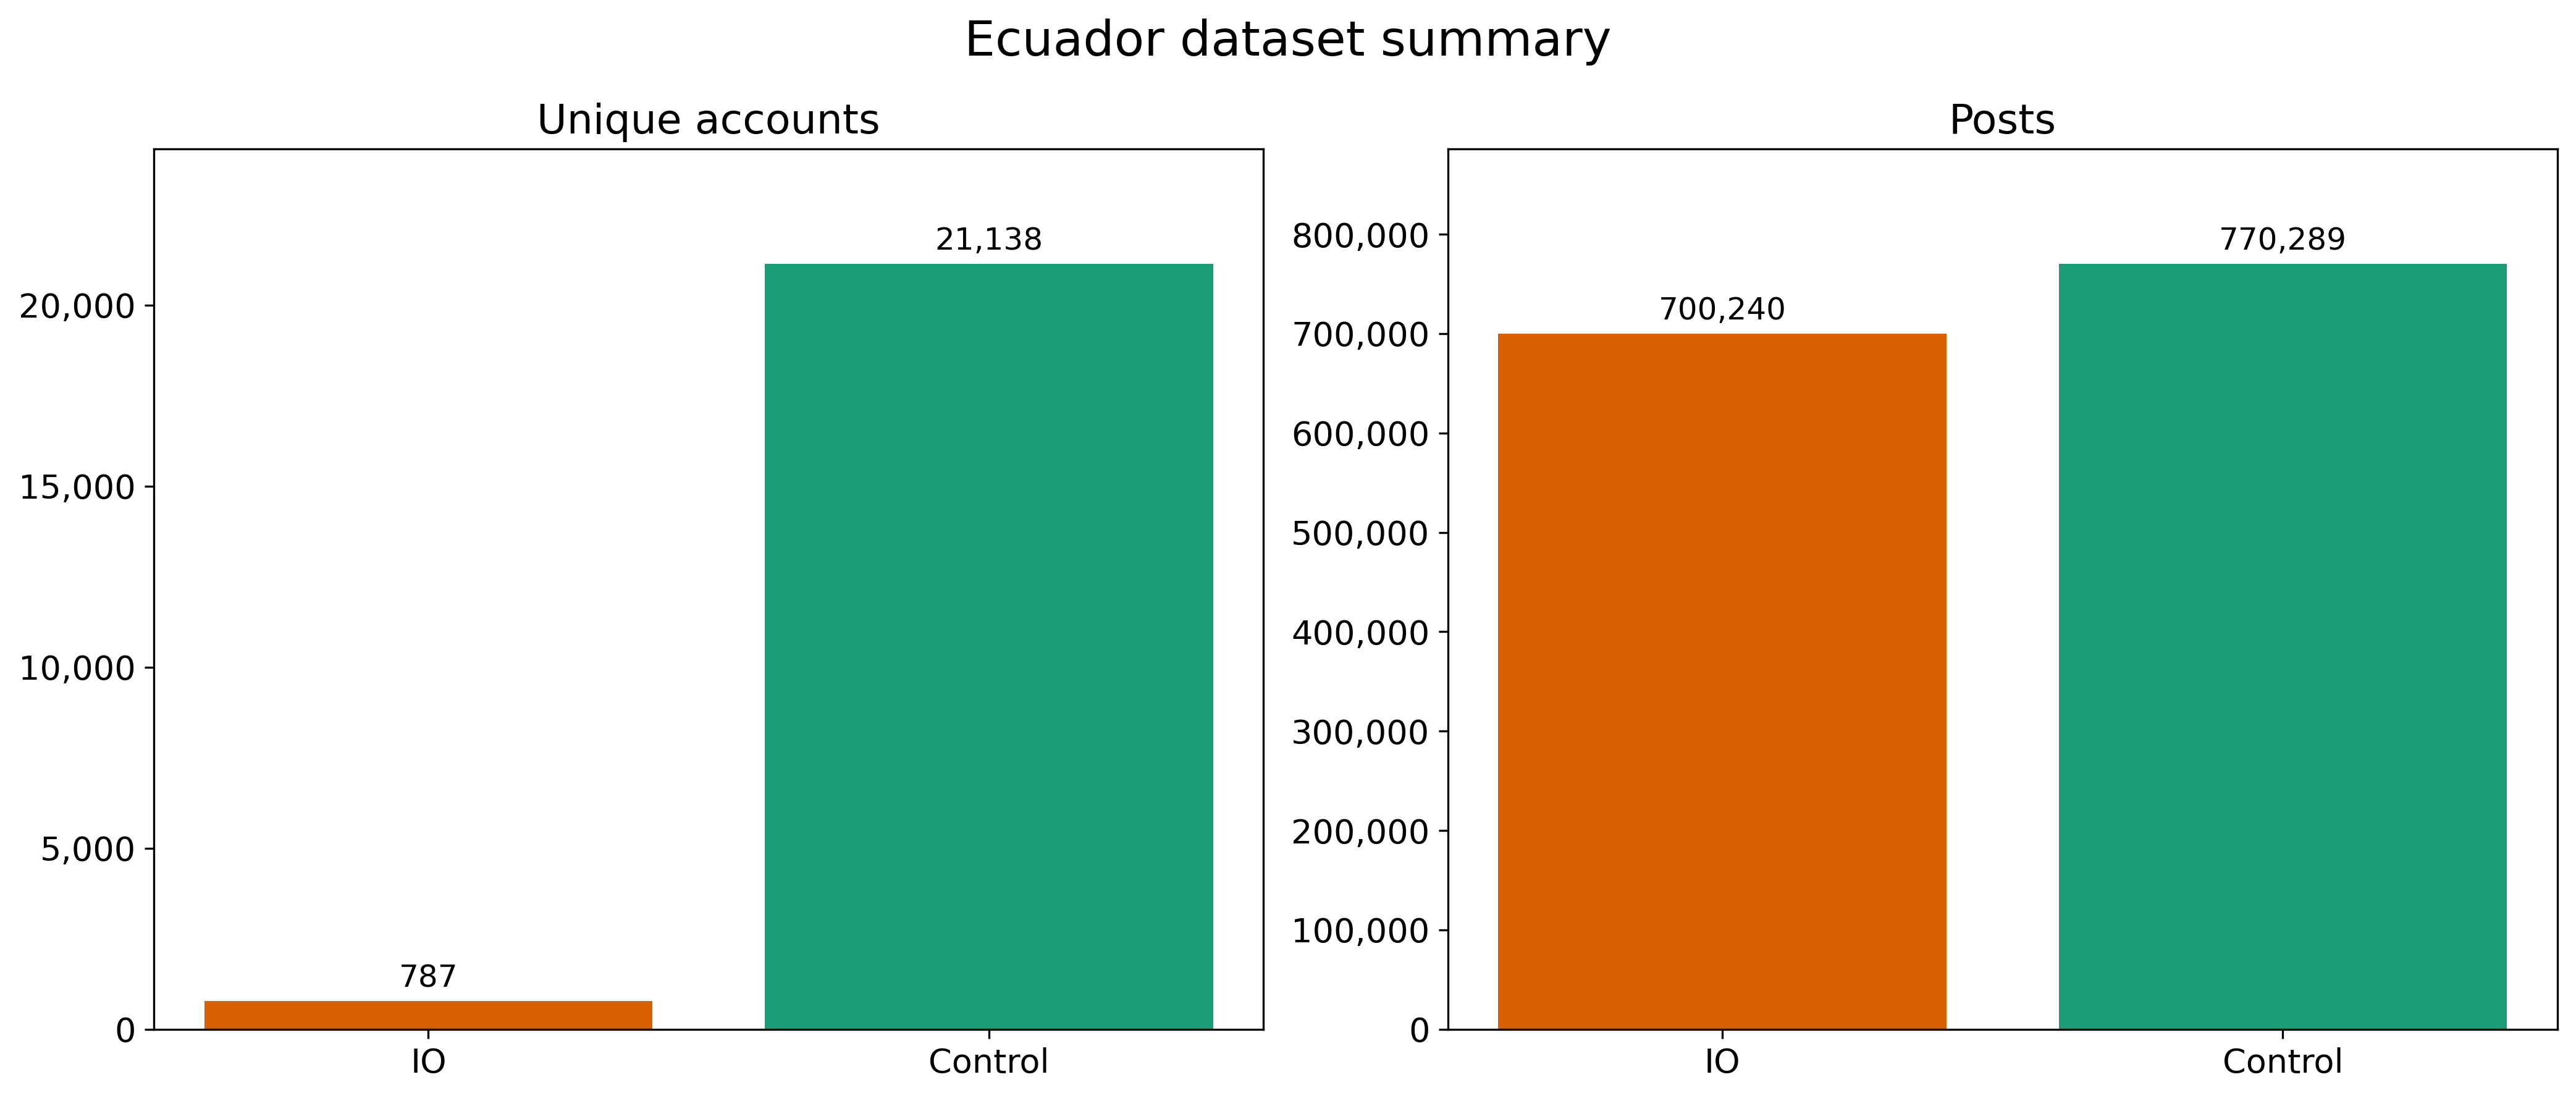

The data file committed next to this chart (first rows):
Country, Campaign files, 50k-post parts, IO accounts, Control accounts, IO posts, Control posts, Total posts
Ecuador, , 0, 787, 21138, 700240, 770289, 1470529
